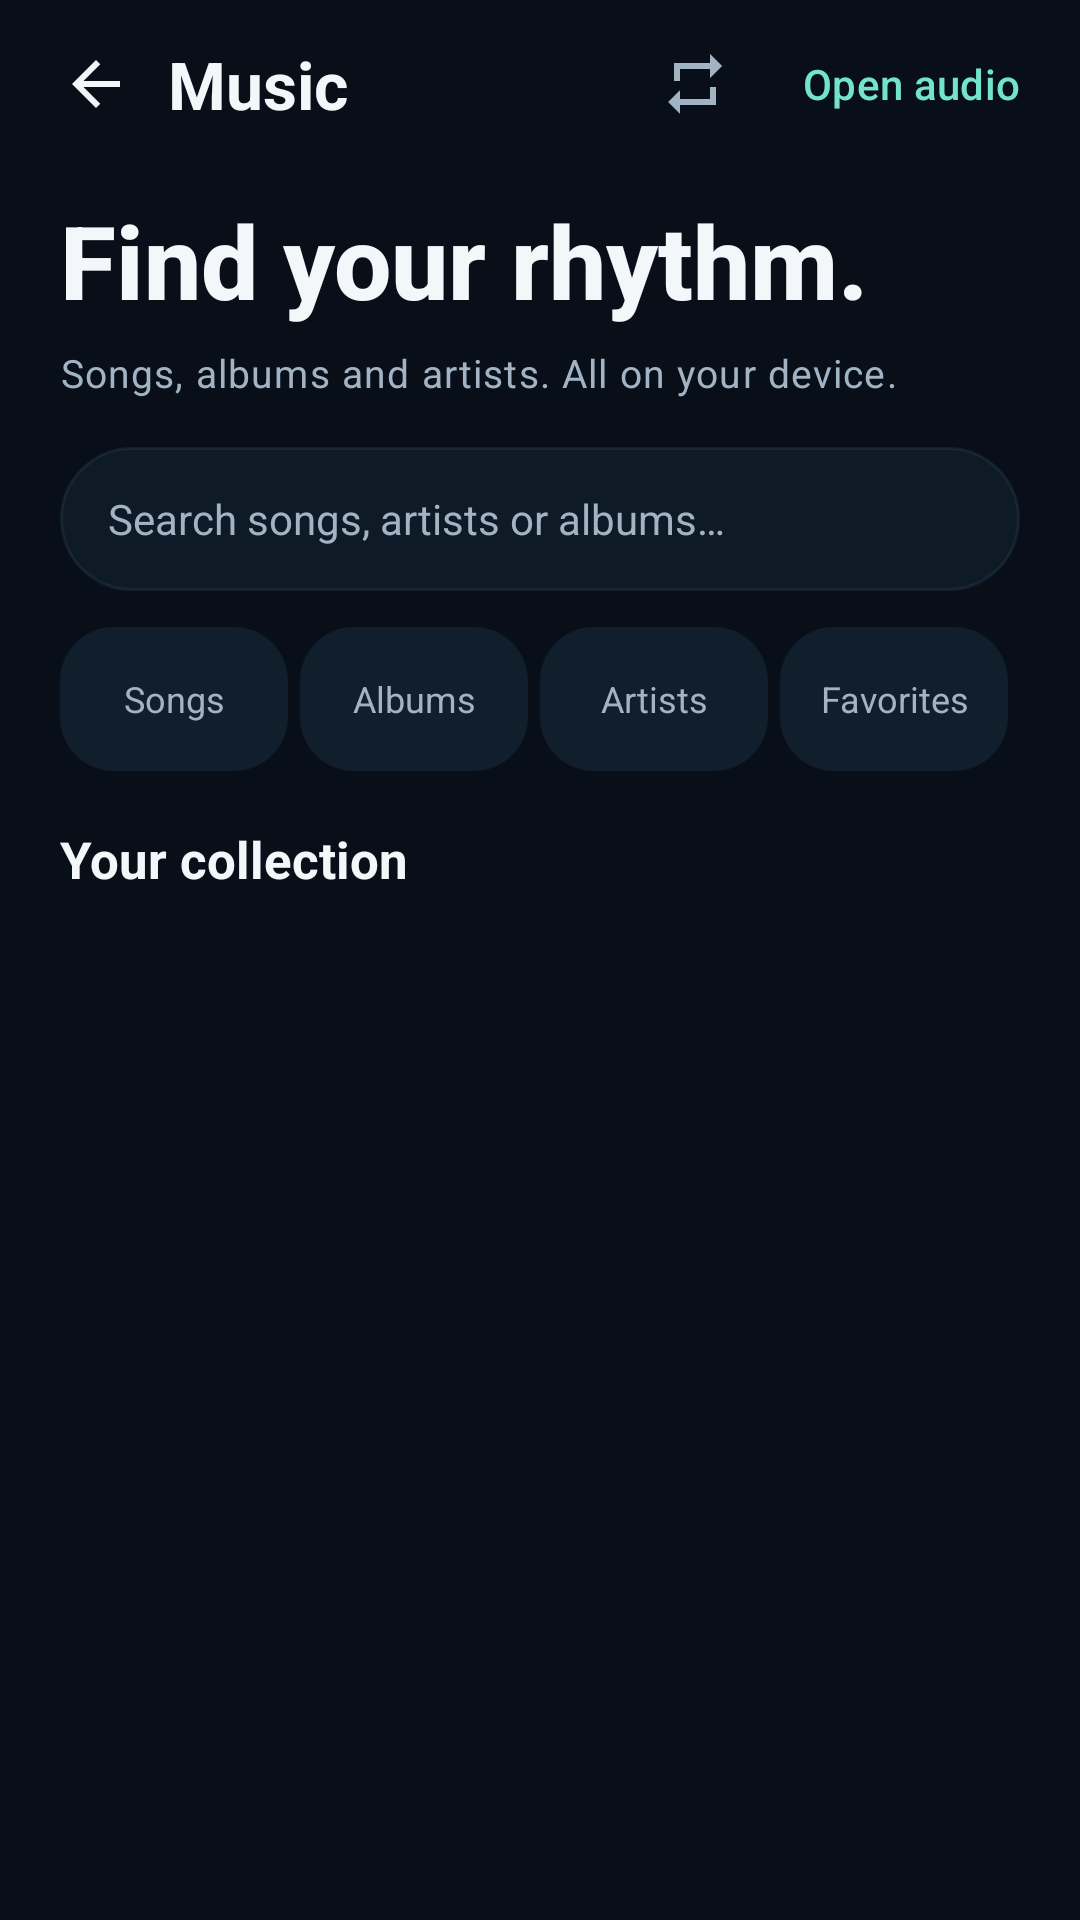

The Android layout XML behind this screen, and the referenced resources:
<!-- AndroidManifest.xml: application theme Theme.CineMaxNexus -->
<!-- res/layout/activity_music.xml -->
<?xml version="1.0" encoding="utf-8"?>
<LinearLayout xmlns:android="http://schemas.android.com/apk/res/android" xmlns:app="http://schemas.android.com/apk/res-auto"
    android:id="@+id/music_root" android:layout_width="match_parent" android:layout_height="match_parent"
    android:orientation="vertical" android:background="@color/nexus_black">
    <LinearLayout android:layout_width="match_parent" android:layout_height="56dp" android:gravity="center_vertical" android:paddingHorizontal="8dp">
        <ImageButton android:id="@+id/music_back" android:layout_width="48dp" android:layout_height="48dp" android:background="?attr/selectableItemBackgroundBorderless" android:padding="12dp" android:src="@drawable/ic_back" app:tint="@color/nexus_text" android:contentDescription="@string/back" />
        <TextView android:layout_width="0dp" android:layout_weight="1" android:layout_height="wrap_content" android:text="@string/music" android:textColor="@color/nexus_text" android:textSize="22sp" android:textStyle="bold" />
        <ImageButton android:id="@+id/music_refresh" android:layout_width="48dp" android:layout_height="48dp" android:background="?attr/selectableItemBackgroundBorderless" android:padding="12dp" android:src="@drawable/ic_repeat" app:tint="@color/nexus_text_secondary" android:contentDescription="@string/refresh_library" />
        <com.google.android.material.button.MaterialButton android:id="@+id/music_open" style="@style/Widget.Material3.Button.TextButton" android:layout_width="wrap_content" android:layout_height="48dp" android:text="@string/open_audio" />
    </LinearLayout>
    <LinearLayout android:layout_width="match_parent" android:layout_height="wrap_content" android:orientation="vertical" android:paddingHorizontal="20dp">
        <TextView android:layout_width="match_parent" android:layout_height="wrap_content" android:layout_marginTop="8dp" android:id="@+id/music_headline" android:text="@string/immersive_music_headline" android:textColor="@color/nexus_text" android:textSize="34sp" android:fontFamily="sans-serif-medium" android:textStyle="bold" />
        <TextView android:letterSpacing="0.03" android:id="@+id/music_status" android:layout_width="match_parent" android:layout_height="wrap_content" android:layout_marginTop="6dp" android:text="@string/music_description" android:textColor="@color/nexus_text_secondary" android:textSize="13sp" />
        <com.google.android.material.button.MaterialButton android:id="@+id/music_grant" android:layout_width="wrap_content" android:layout_height="48dp" android:text="@string/music_allow" android:visibility="gone" />
        <EditText android:id="@+id/music_search" android:layout_width="match_parent" android:layout_height="48dp" android:layout_marginTop="16dp" android:layout_marginBottom="12dp" android:background="@drawable/bg_studio_panel" android:paddingHorizontal="16dp" android:hint="@string/music_search_hint" android:textColor="@color/nexus_text" android:textColorHint="@color/nexus_text_secondary" android:textSize="14sp" android:inputType="text" android:imeOptions="actionSearch" android:singleLine="true" />
        <LinearLayout android:layout_width="match_parent" android:layout_height="48dp" android:orientation="horizontal">
            <TextView android:id="@+id/music_songs" style="@style/MusicFilter" android:text="@string/music_songs" />
            <TextView android:id="@+id/music_albums" style="@style/MusicFilter" android:text="@string/music_albums" />
            <TextView android:id="@+id/music_artists" style="@style/MusicFilter" android:text="@string/music_artists" />
            <TextView android:id="@+id/music_favorites" style="@style/MusicFilter" android:text="@string/filter_favorites" />
        </LinearLayout>
        <TextView android:id="@+id/music_collection" android:layout_width="match_parent" android:layout_height="wrap_content" android:layout_marginTop="18dp" android:layout_marginBottom="8dp" android:text="@string/music_collection_title" android:textColor="@color/nexus_text" android:textSize="17sp" android:textStyle="bold" />
    </LinearLayout>
    <FrameLayout android:layout_width="match_parent" android:layout_height="0dp" android:layout_weight="1">
        <androidx.recyclerview.widget.RecyclerView android:id="@+id/music_list" android:layout_width="match_parent" android:layout_height="match_parent" android:paddingHorizontal="16dp" android:paddingBottom="8dp" android:clipToPadding="false" />
        <TextView android:id="@+id/music_empty" android:layout_width="match_parent" android:layout_height="wrap_content" android:layout_gravity="center" android:gravity="center" android:padding="24dp" android:text="@string/music_empty" android:textColor="@color/nexus_text_secondary" android:visibility="gone" />
        <ProgressBar android:id="@+id/music_progress" android:layout_width="40dp" android:layout_height="40dp" android:layout_gravity="center" android:visibility="gone" />
    </FrameLayout>
    <LinearLayout android:id="@+id/music_mini" android:elevation="8dp" android:layout_width="match_parent" android:layout_height="80dp" android:layout_marginHorizontal="12dp" android:layout_marginBottom="8dp" android:padding="10dp" android:gravity="center_vertical" android:background="@drawable/bg_aurora" android:foreground="?attr/selectableItemBackground" android:clickable="true" android:focusable="true" android:visibility="gone">
        <ImageView android:id="@+id/music_mini_art" android:layout_width="52dp" android:layout_height="52dp" android:src="@drawable/ic_music_art" android:contentDescription="@null" android:scaleType="centerCrop" />
        <LinearLayout android:layout_width="0dp" android:layout_weight="1" android:layout_height="wrap_content" android:orientation="vertical" android:paddingHorizontal="12dp">
            <TextView android:id="@+id/music_mini_title" android:layout_width="match_parent" android:layout_height="wrap_content" android:textColor="@color/nexus_text" android:textStyle="bold" android:textSize="14sp" android:maxLines="1" android:ellipsize="end" />
            <TextView android:id="@+id/music_mini_artist" android:layout_width="match_parent" android:layout_height="wrap_content" android:textColor="@color/nexus_text_secondary" android:textSize="12sp" android:layout_marginTop="4dp" android:maxLines="1" android:ellipsize="end" />
        </LinearLayout>
        <ImageButton android:id="@+id/music_mini_play" style="@style/MusicIcon" android:src="@drawable/ic_play" android:contentDescription="@string/play" app:tint="@color/nexus_accent" />
        <ImageButton android:id="@+id/music_mini_next" style="@style/MusicIcon" android:src="@drawable/ic_next" android:contentDescription="@string/next" />
    </LinearLayout>
</LinearLayout>
<!-- resources referenced by this layout -->
<resources>
  <color name="nexus_accent">#73E3CB</color>
  <color name="nexus_black">#080F19</color>
  <color name="nexus_text">#F3F7FA</color>
  <color name="nexus_text_secondary">#A2B3C4</color>
  <!-- drawable bg_aurora (drawable) -->
  <shape xmlns:android="http://schemas.android.com/apk/res/android"><gradient android:angle="315" android:startColor="#334F61" android:centerColor="#242B4A" android:endColor="#101724"/><corners android:radius="24dp"/></shape>
  <!-- drawable bg_studio_panel (drawable) -->
  <shape xmlns:android="http://schemas.android.com/apk/res/android">
      <solid android:color="#E6101C2A"/><corners android:radius="24dp"/>
      <stroke android:width="1dp" android:color="#334B6273"/>
  </shape>
  <!-- drawable ic_back (drawable) -->
  <vector android:autoMirrored="true" xmlns:android="http://schemas.android.com/apk/res/android" android:width="24dp" android:height="24dp" android:viewportWidth="24" android:viewportHeight="24" android:tint="?attr/colorControlNormal"><path android:fillColor="#FFFFFFFF" android:pathData="M20 11H7.83l5.59-5.59L12 4l-8 8 8 8 1.41-1.41L7.83 13H20v-2z" /></vector>
  <!-- drawable ic_next (drawable) -->
  ﻿<vector xmlns:android="http://schemas.android.com/apk/res/android" android:width="24dp" android:height="24dp" android:viewportWidth="24" android:viewportHeight="24" android:tint="?attr/colorControlNormal"><path android:fillColor="#FFFFFFFF" android:pathData="M6 18l8.5-6L6 6v12zM16 6v12h2V6h-2z" /></vector>
  <!-- drawable ic_play (drawable) -->
  ﻿<vector xmlns:android="http://schemas.android.com/apk/res/android" android:width="24dp" android:height="24dp" android:viewportWidth="24" android:viewportHeight="24" android:tint="?attr/colorControlNormal"><path android:fillColor="#FFFFFFFF" android:pathData="M8 5v14l11-7z" /></vector>
  <!-- drawable ic_repeat (drawable) -->
  <vector xmlns:android="http://schemas.android.com/apk/res/android" android:width="24dp" android:height="24dp" android:viewportWidth="24" android:viewportHeight="24" android:tint="?attr/colorControlNormal"><path android:fillColor="#FFFFFFFF" android:pathData="M7 7h10v3l4-4-4-4v3H5v6h2V7zm10 10H7v-3l-4 4 4 4v-3h12v-6h-2v4z" /></vector>
  <string name="back">Back</string>
  <string name="filter_favorites">Favorites</string>
  <string name="immersive_music_headline">Find your rhythm.</string>
  <string name="music">Music</string>
  <string name="music_albums">Albums</string>
  <string name="music_allow">Allow music access</string>
  <string name="music_artists">Artists</string>
  <string name="music_collection_title">Your collection</string>
  <string name="music_description">Songs, albums and artists. All on your device.</string>
  <string name="music_empty">No audio found yet. Add music to this device or choose Open audio.</string>
  <string name="music_search_hint">Search songs, artists or albums…</string>
  <string name="music_songs">Songs</string>
  <string name="next">Next</string>
  <string name="open_audio">Open audio</string>
  <string name="play">Play</string>
  <string name="refresh_library">Refresh library</string>
  <style name="MusicIcon">
          <item name="android:layout_width">48dp</item>
          <item name="android:layout_height">48dp</item>
          <item name="android:background">?attr/selectableItemBackgroundBorderless</item>
          <item name="android:padding">12dp</item>
          <item name="tint">@color/nexus_text</item>
      </style>
  <!-- drawable bg_filter (drawable) -->
  <selector xmlns:android="http://schemas.android.com/apk/res/android">
      <item android:state_selected="true"><shape><solid android:color="@color/nexus_accent"/><corners android:radius="18dp"/></shape></item>
      <item><shape><solid android:color="@color/nexus_surface"/><corners android:radius="18dp"/></shape></item>
  </selector>
  <color name="nexus_surface">#111E2C</color>
  <color name="nexus_surface_high">#1B2C3D</color>
</resources>
